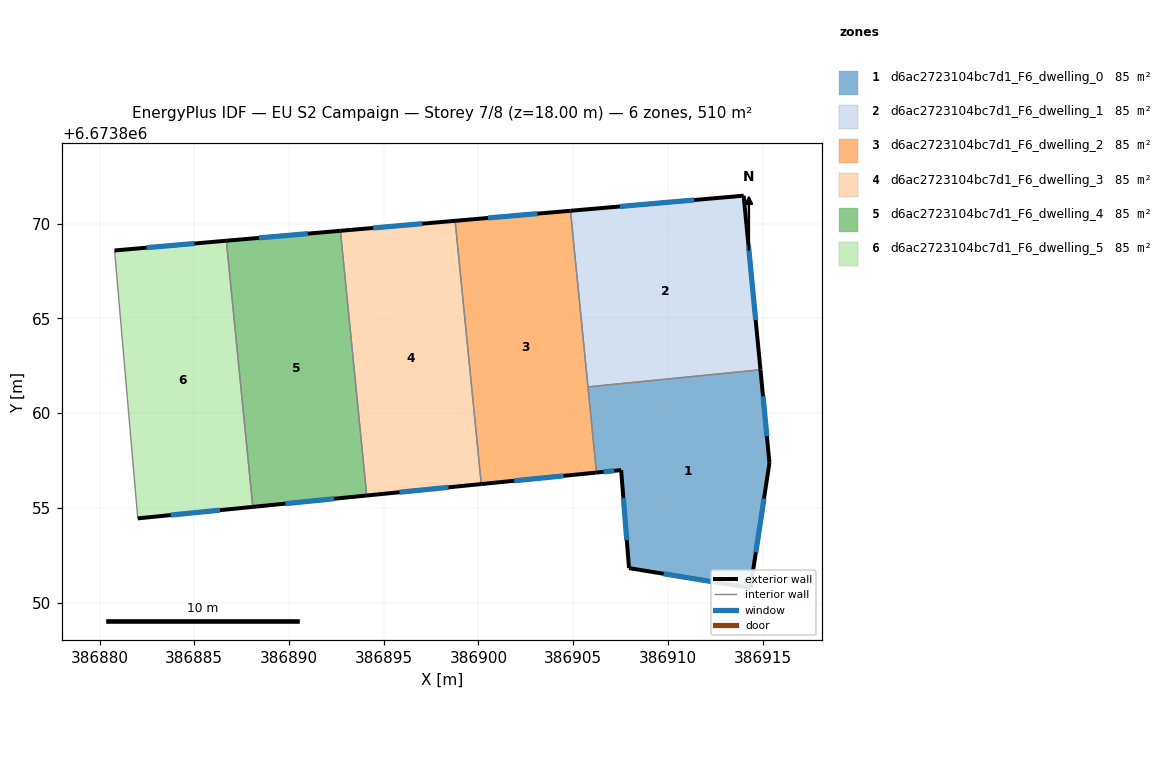
=== STOREY PLAN SPEC (per zone: floor XY polygon, exterior-wall plan segments, windows/doors) ===
zone 1: d6ac2723104bc7d1_F6_dwelling_0  (85.1 m²)
  floor: (386914.88, 6673862.29) (386915.36, 6673857.38) (386914.35, 6673850.77) (386907.95, 6673851.82) (386907.53, 6673857.00) (386906.23, 6673856.87) (386905.78, 6673861.39)
  exterior wall: (386915.36, 6673857.38) – (386914.88, 6673862.29)  [4.9 m]
    window: (386915.22, 6673858.78) – (386915.02, 6673860.89)  [2.7 m²]
  exterior wall: (386914.35, 6673850.77) – (386915.36, 6673857.38)  [6.7 m]
    window: (386914.64, 6673852.66) – (386915.07, 6673855.49)  [3.7 m²]
  exterior wall: (386907.95, 6673851.82) – (386914.35, 6673850.77)  [6.5 m]
    window: (386909.78, 6673851.52) – (386912.52, 6673851.07)  [3.6 m²]
  exterior wall: (386907.53, 6673857.00) – (386907.95, 6673851.82)  [5.2 m]
    window: (386907.65, 6673855.52) – (386907.83, 6673853.30)  [2.9 m²]
  exterior wall: (386906.23, 6673856.87) – (386907.53, 6673857.00)  [1.3 m]
    window: (386906.60, 6673856.90) – (386907.16, 6673856.96)  [0.7 m²]
  interior walls: 2
zone 2: d6ac2723104bc7d1_F6_dwelling_1  (85.1 m²)
  floor: (386914.00, 6673871.48) (386914.88, 6673862.29) (386905.78, 6673861.39) (386904.85, 6673870.68)
  exterior wall: (386914.88, 6673862.29) – (386914.00, 6673871.48)  [9.2 m]
    window: (386914.63, 6673864.92) – (386914.25, 6673868.85)  [5.1 m²]
  exterior wall: (386914.00, 6673871.48) – (386904.85, 6673870.68)  [9.2 m]
    window: (386911.38, 6673871.25) – (386907.47, 6673870.91)  [5.1 m²]
  interior walls: 2
zone 3: d6ac2723104bc7d1_F6_dwelling_2  (85.1 m²)
  floor: (386904.85, 6673870.68) (386906.23, 6673856.87) (386900.15, 6673856.26) (386898.77, 6673870.15)
  exterior wall: (386900.15, 6673856.26) – (386906.23, 6673856.87)  [6.1 m]
    window: (386901.89, 6673856.43) – (386904.49, 6673856.69)  [3.4 m²]
  exterior wall: (386904.85, 6673870.68) – (386898.77, 6673870.15)  [6.1 m]
    window: (386903.12, 6673870.53) – (386900.51, 6673870.30)  [3.4 m²]
  interior walls: 3
zone 4: d6ac2723104bc7d1_F6_dwelling_3  (85.1 m²)
  floor: (386898.77, 6673870.15) (386900.15, 6673856.26) (386894.10, 6673855.65) (386892.71, 6673869.62)
  exterior wall: (386894.10, 6673855.65) – (386900.15, 6673856.26)  [6.1 m]
    window: (386895.83, 6673855.83) – (386898.42, 6673856.09)  [3.3 m²]
  exterior wall: (386898.77, 6673870.15) – (386892.71, 6673869.62)  [6.1 m]
    window: (386897.04, 6673870.00) – (386894.44, 6673869.78)  [3.3 m²]
  interior walls: 2
zone 5: d6ac2723104bc7d1_F6_dwelling_4  (85.1 m²)
  floor: (386892.71, 6673869.62) (386894.10, 6673855.65) (386888.09, 6673855.05) (386886.69, 6673869.10)
  exterior wall: (386888.09, 6673855.05) – (386894.10, 6673855.65)  [6.0 m]
    window: (386889.81, 6673855.22) – (386892.38, 6673855.48)  [3.3 m²]
  exterior wall: (386892.71, 6673869.62) – (386886.69, 6673869.10)  [6.0 m]
    window: (386890.99, 6673869.48) – (386888.41, 6673869.25)  [3.3 m²]
  interior walls: 2
zone 6: d6ac2723104bc7d1_F6_dwelling_5  (85.1 m²)
  floor: (386886.69, 6673869.10) (386888.09, 6673855.05) (386882.02, 6673854.45) (386880.79, 6673868.59)
  exterior wall: (386882.02, 6673854.45) – (386888.09, 6673855.05)  [6.1 m]
    window: (386883.75, 6673854.62) – (386886.35, 6673854.88)  [3.4 m²]
  exterior wall: (386886.69, 6673869.10) – (386880.79, 6673868.59)  [5.9 m]
    window: (386885.01, 6673868.95) – (386882.48, 6673868.73)  [3.3 m²]
  interior walls: 2

=== DERIVED (storey summary) ===
Building: EU S2 Campaign
Storey: 7 of 8  (floor level z = 18.00 m)
Storey gross floor area: 510.5 m²
Zones on this storey: 6
  - d6ac2723104bc7d1_F6_dwelling_0: floor 85.1 m²; exterior wall 24.6 m (73.8 m²); 5 window(s) 13.6 m²; WWR 18.4%
  - d6ac2723104bc7d1_F6_dwelling_1: floor 85.1 m²; exterior wall 18.4 m (55.2 m²); 2 window(s) 10.1 m²; WWR 18.4%
  - d6ac2723104bc7d1_F6_dwelling_2: floor 85.1 m²; exterior wall 12.2 m (36.7 m²); 2 window(s) 6.7 m²; WWR 18.4%
  - d6ac2723104bc7d1_F6_dwelling_3: floor 85.1 m²; exterior wall 12.2 m (36.5 m²); 2 window(s) 6.7 m²; WWR 18.4%
  - d6ac2723104bc7d1_F6_dwelling_4: floor 85.1 m²; exterior wall 12.1 m (36.3 m²); 2 window(s) 6.7 m²; WWR 18.4%
  - d6ac2723104bc7d1_F6_dwelling_5: floor 85.1 m²; exterior wall 12.0 m (36.1 m²); 2 window(s) 6.6 m²; WWR 18.4%
Zone adjacency (shared interzone walls):
  - d6ac2723104bc7d1_F6_dwelling_0 ↔ d6ac2723104bc7d1_F6_dwelling_1
  - d6ac2723104bc7d1_F6_dwelling_0 ↔ d6ac2723104bc7d1_F6_dwelling_2
  - d6ac2723104bc7d1_F6_dwelling_1 ↔ d6ac2723104bc7d1_F6_dwelling_2
  - d6ac2723104bc7d1_F6_dwelling_2 ↔ d6ac2723104bc7d1_F6_dwelling_3
  - d6ac2723104bc7d1_F6_dwelling_3 ↔ d6ac2723104bc7d1_F6_dwelling_4
  - d6ac2723104bc7d1_F6_dwelling_4 ↔ d6ac2723104bc7d1_F6_dwelling_5